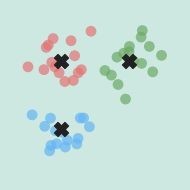

The script that saved this image:
import matplotlib.pyplot as plt
import numpy as np

# 1. 设置干净的绘图环境
fig, ax = plt.subplots(figsize=(2, 2))

# 2. 生成合成的 k-means 聚类数据
np.random.seed(123)

# 定义簇中心 (x, y)
centroid_1_pos = np.array([3, 7])
centroid_2_pos = np.array([7, 7])
centroid_3_pos = np.array([3, 3])

# 在中心周围生成随机点
n_points_per_cluster = 15
std_dev = 0.80

data_1 = np.random.normal(loc=centroid_1_pos, scale=std_dev, size=(n_points_per_cluster, 2))
data_2 = np.random.normal(loc=centroid_2_pos, scale=std_dev, size=(n_points_per_cluster, 2))
data_3 = np.random.normal(loc=centroid_3_pos, scale=std_dev, size=(n_points_per_cluster, 2))

centroids = np.array([centroid_1_pos, centroid_2_pos, centroid_3_pos])

# 3. 绘图设置
cluster_colors = ['#E57373', '#6BAB64', '#64B5F6']
centroid_color = '#212121'

# 设置指定的背景颜色
bg_color = '#CCE8E1'
fig.patch.set_facecolor(bg_color)
ax.set_facecolor(bg_color)

# 彻底删除所有边框 (spines)
for spine in ax.spines.values():
    spine.set_visible(False)

# 删除所有刻度和标签
ax.set_xticks([])
ax.set_yticks([])
ax.set_xlabel('')
ax.set_ylabel('')

# 设置一个固定的轴范围
ax.set_xlim(0, 10)
ax.set_ylim(0, 10)

# 4. 绘制数据点
all_data = [data_1, data_2, data_3]
for i, data in enumerate(all_data):
    ax.scatter(data[:, 0], data[:, 1], c=cluster_colors[i], alpha=0.7, edgecolors='none', s=60, zorder=1)

# 5. 绘制质心
ax.scatter(centroids[:, 0], centroids[:, 1], marker='X', color=centroid_color, s=100, zorder=10)

# 6. 调整布局并显示
plt.tight_layout()
# plt.show()

# 如果需要保存图片，请取消下面这行的注释（已包含背景色设置）
plt.savefig('improved_k_means_plot.png', dpi=300, facecolor=bg_color, bbox_inches='tight', pad_inches=0.1)
